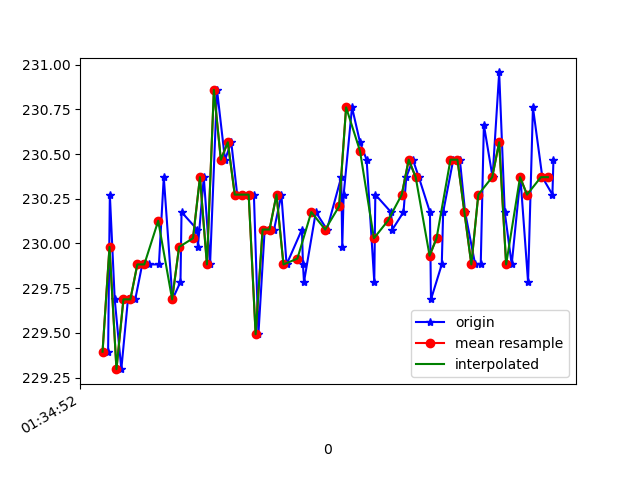

The file beside this chart, header and first rows:
1618191293016, 886956022282608, 229.39453, -246.58203, -8.7890625
1618191293021, 886956041449987, 230.3, -246.9, -8.594
1618191293035, 886956060495281, 229.7, -246.3, -8.105
1618191293054, 886956079510053, 229.3, -246.6, -9.082
1618191293073, 886956098555347, 229.7, -247.2, -9.082
1618191293094, 886956117661683, 229.7, -246.8, -9.277
1618191293114, 886956136676455, 229.9, -247.6, -8.789
1618191293133, 886956155630185, 229.9, -246.6, -9.082
1618191293162, 886956174919649, 229.9, -246.9, -8.594
1618191293176, 886956194025985, 230.4, -246.7, -8.594
1618191293201, 886956213101800, 229.7, -246.4, -9.277
1618191293224, 886956232391264, 229.8, -246.3, -8.594
1618191293227, 886956251497601, 230.2, -247, -8.789
1618191293272, 886956270451330, 230.1, -247.8, -9.277
1618191293274, 886956289832358, 230, -247.1, -9.473
1618191293291, 886956309091301, 230.4, -246.8, -9.082
1618191293309, 886956328045031, 229.9, -246.9, -8.594
1618191293329, 886956347059803, 230.9, -246.4, -8.203
1618191293352, 886956366227182, 230.5, -246.9, -9.766
1618191293370, 886956385425082, 230.6, -246.7, -9.766
1618191293387, 886956404439854, 230.3, -246.6, -8.789
1618191293405, 886956423576712, 230.3, -246.7, -8.398
1618191293435, 886956442744091, 230.3, -246.7, -8.105
1618191293448, 886956462033555, 229.5, -246.4, -9.082
1618191293466, 886956481231455, 230.1, -246.8, -8.789
1618191293493, 886956500551440, 230.1, -246.4, -9.277
1618191293514, 886956520237681, 230.3, -247.1, -8.887
1618191293529, 886956539282975, 229.9, -246.8, -8.789
1618191293573, 886956558480875, 230.1, -246.2, -8.496
1618191293576, 886956577648254, 229.9, -246.6, -9.082
1618191293579, 886956596693547, 229.8, -246.3, -8.887
1618191293613, 886956616074575, 230.2, -247, -8.789
1618191293645, 886956654470376, 230.1, -246.2, -7.715
1618191293686, 886956674156617, 230.4, -246.3, -8.398
1618191293689, 886956693018782, 230, -246.7, -8.398
1618191293693, 886956712064076, 230.3, -246.3, -7.812
1618191293717, 886956731445104, 230.8, -246.8, -8.203
1618191293740, 886956750887174, 230.6, -246.9, -8.594
1618191293759, 886956770268202, 230.5, -247, -8.008
1618191293781, 886956789435581, 229.8, -246.5, -8.398
1618191293784, 886956808633481, 230.3, -246.3, -7.52
1618191293829, 886956827831381, 230.2, -246.8, -8.008
1618191293833, 886956846998760, 230.1, -247.2, -7.715
1618191293865, 886956866227182, 230.2, -247.1, -8.105
1618191293873, 886956885364039, 230.4, -247.4, -8.496
1618191293892, 886956904592461, 230.5, -247.5, -8.398
1618191293909, 886956923759840, 230.4, -246.6, -8.203
1618191293941, 886956942896697, 230.2, -247.2, -7.715
1618191293944, 886956962003033, 229.7, -247, -8.203
1618191293975, 886956981689274, 229.9, -247.4, -8.203
1618191293979, 886957001009260, 230.2, -246.9, -8.105
1618191294008, 886957020237681, 230.5, -247.4, -8.496
1618191294027, 886957039008283, 230.5, -246.7, -8.105
1618191294042, 886957058297747, 230.2, -246.9, -7.812
1618191294071, 886957077404083, 229.9, -246.8, -7.129
1618191294087, 886957096540941, 229.9, -247.2, -7.715
1618191294096, 886957115555713, 230.7, -246.6, -7.715
1618191294121, 886957134601007, 230.4, -246.1, -8.594
1618191294140, 886957157369899, 231, -246.9, -8.398
1618191294156, 886957172874722, 230.2, -247.4, -8.203
1618191294176, 886957195155274, 229.9, -247, -8.789
... 6 more rows
